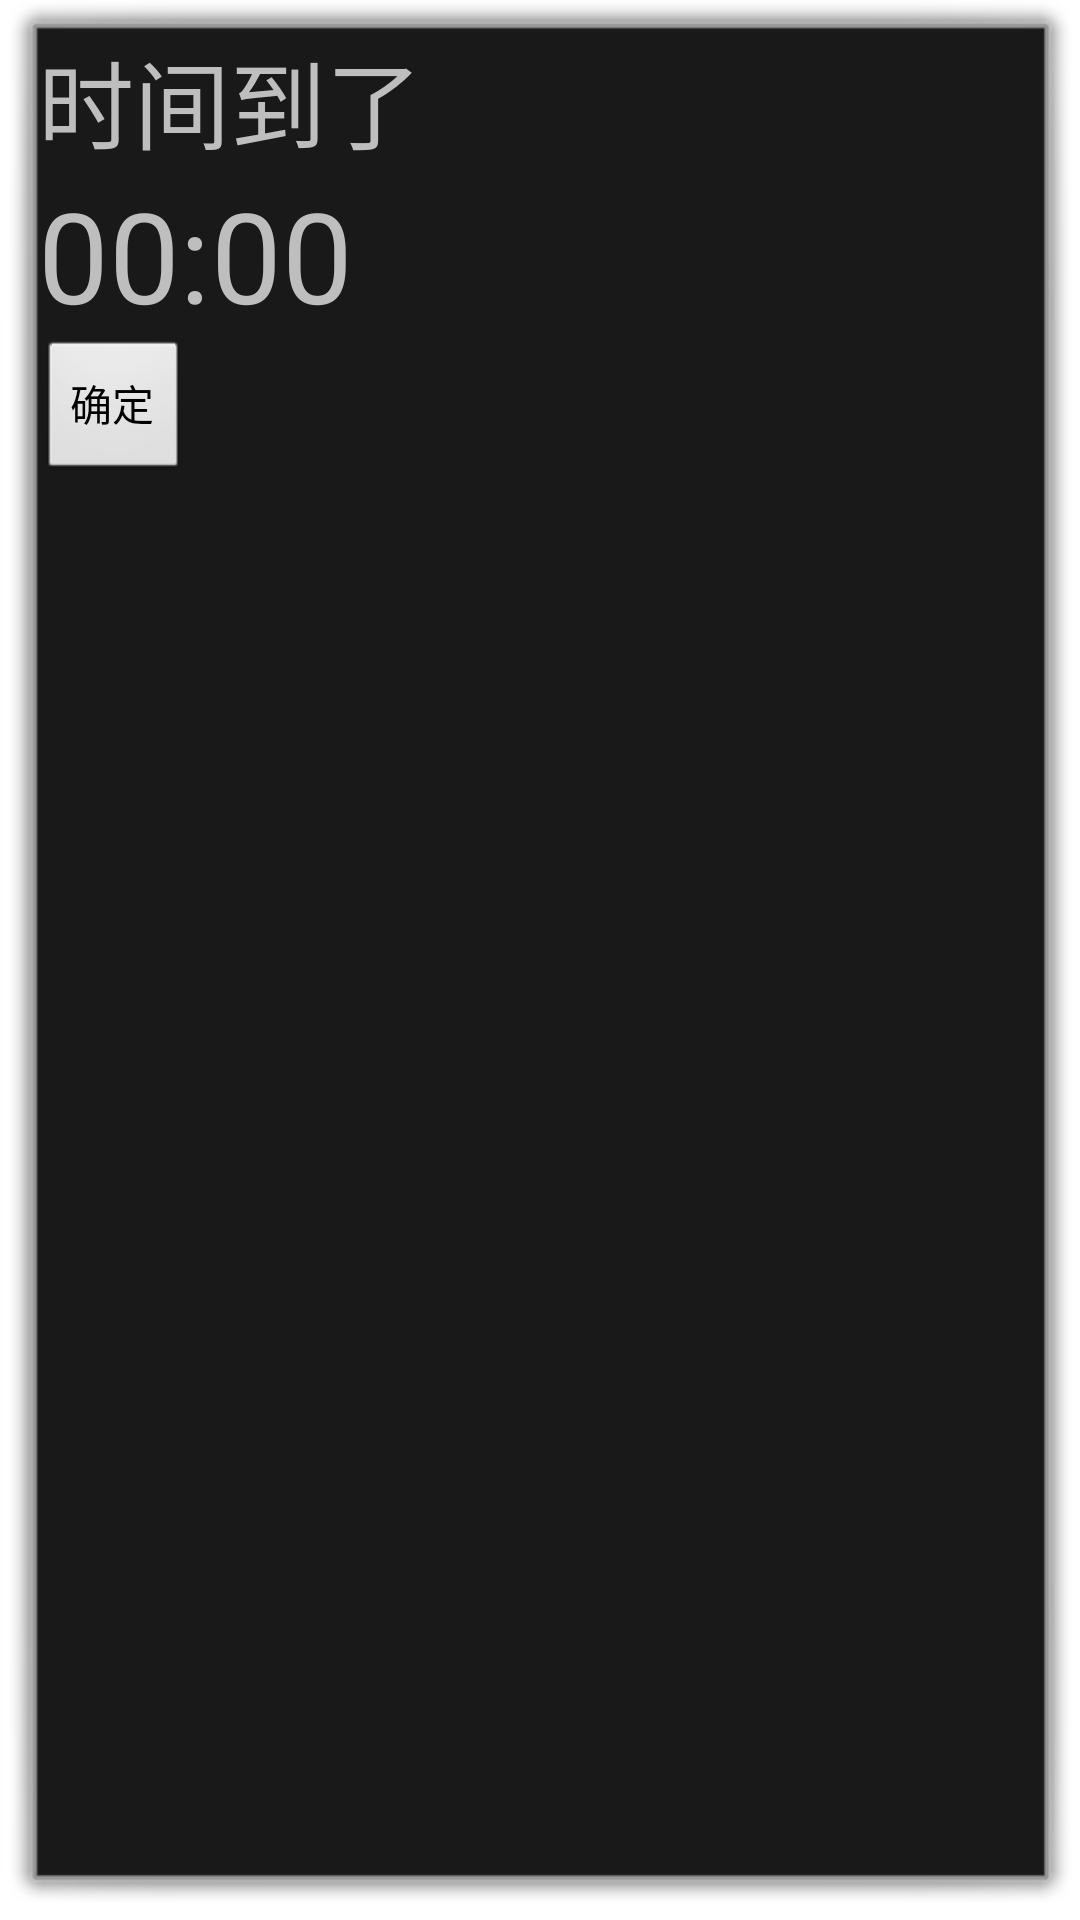

The Android layout XML behind this screen, and the referenced resources:
<!-- AndroidManifest.xml: activity theme AlarmAlert -->
<!-- res/layout/alarm_alert.xml -->
<?xml version="1.0" encoding="utf-8"?>
<LinearLayout xmlns:android="http://schemas.android.com/apk/res/android"
    android:layout_width="match_parent"
    android:layout_height="match_parent"
    android:orientation="vertical">
    
	
    <TextView
        android:id="@+id/info" 
        android:layout_width="wrap_content"
        android:layout_height="wrap_content"
        android:text="时间到了"
        android:textSize="32dp"/>
    
    <TextView
        android:id="@+id/time" 
        android:layout_width="wrap_content"
        android:layout_height="wrap_content"
        android:textSize = "42dp"
        android:text="00:00"/>
    <Button
        android:id="@+id/confirm"
        android:layout_width="wrap_content"
        android:layout_height="wrap_content"
        android:text="确定">
    </Button>
</LinearLayout>
<!-- resources referenced by this layout -->
<resources>
  <style name="AlarmAlert" parent="android:Theme.Dialog" />
</resources>
